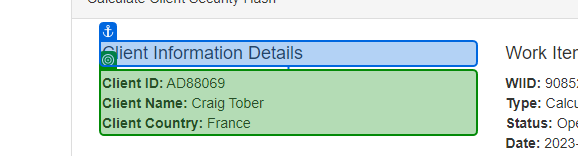
Task: Robotic Enterprise Framework
Workflow: System1_ExtractClientInformation

Step 1: get-text from the paragraph in window 'ACME System 1 - Work Items' (msedge.exe)
